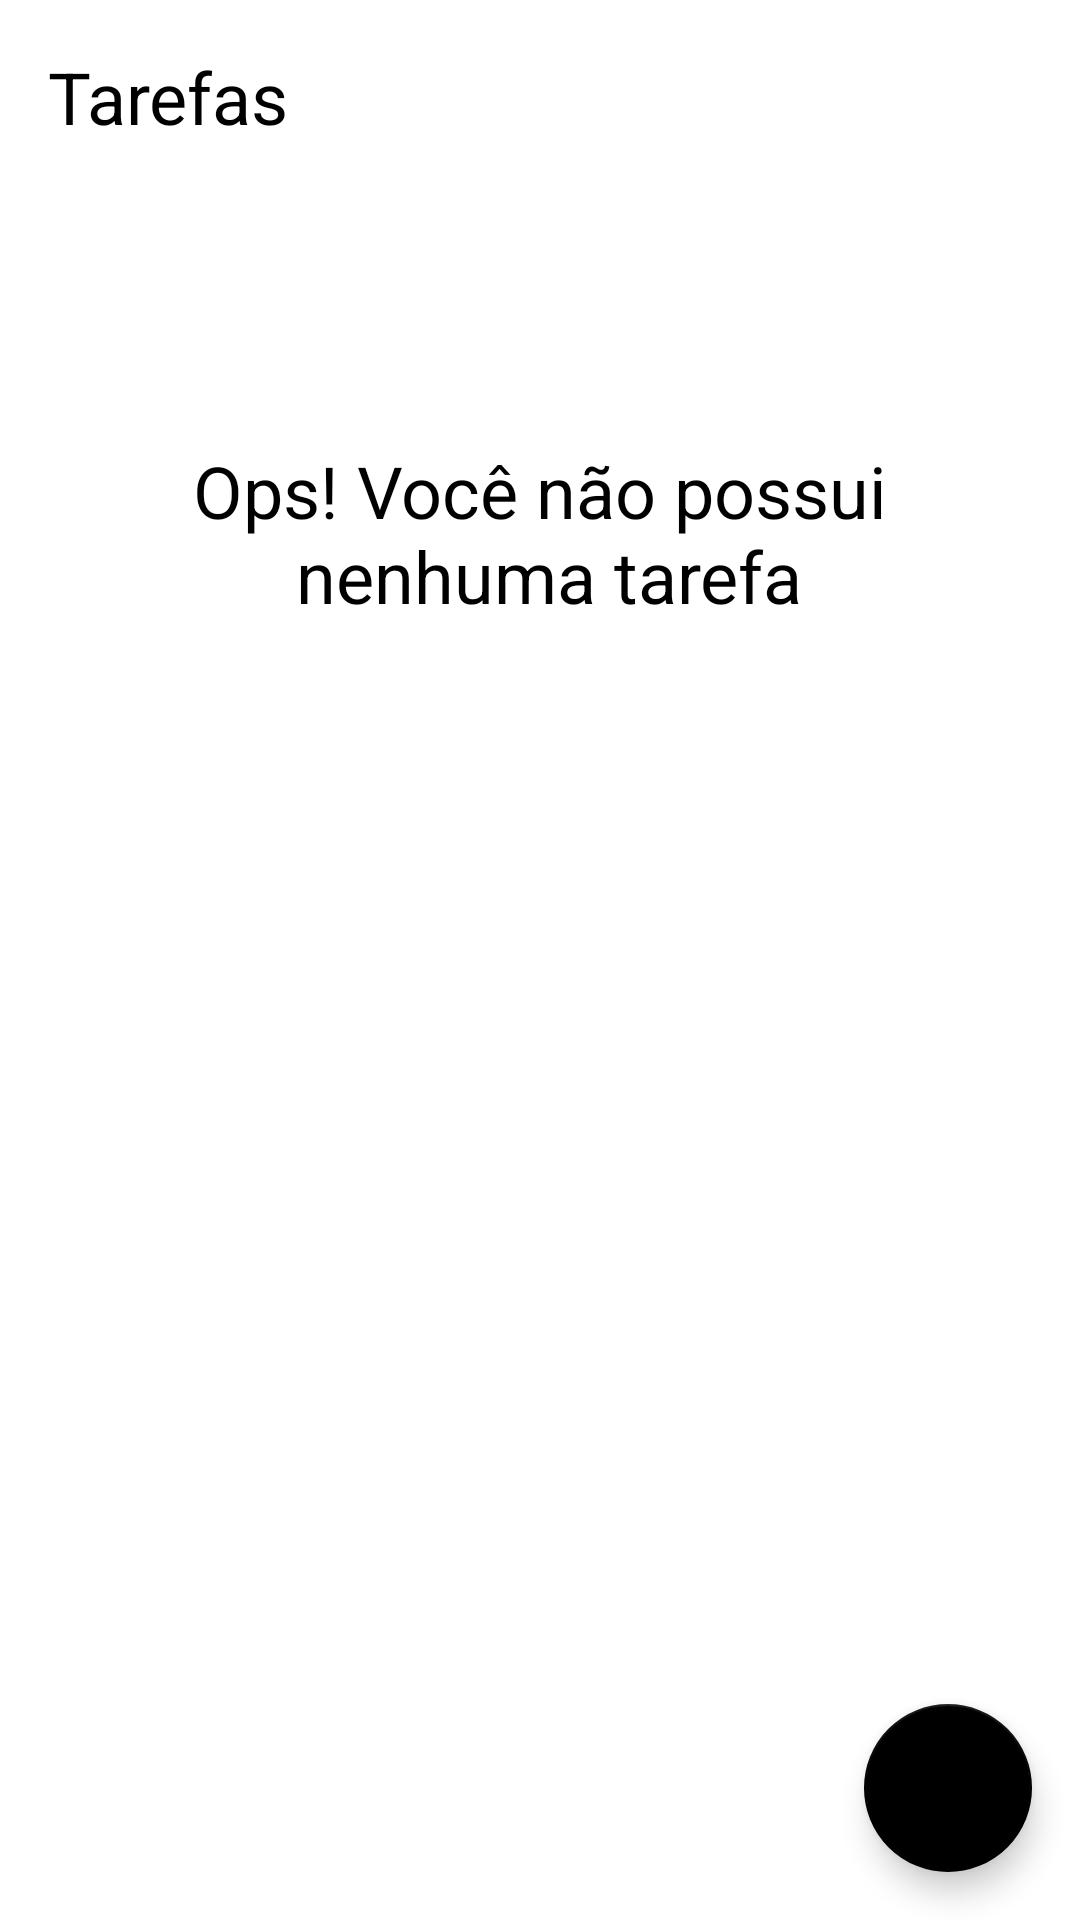

Here is an Android app screen rendered from its layout file. Give the layout XML and the strings, colors and styles it references.
<!-- AndroidManifest.xml: application theme Theme.ToDoList -->
<!-- res/layout/activity_main.xml -->
<?xml version="1.0" encoding="utf-8"?>
<androidx.constraintlayout.widget.ConstraintLayout xmlns:android="http://schemas.android.com/apk/res/android"
    xmlns:app="http://schemas.android.com/apk/res-auto"
    xmlns:tools="http://schemas.android.com/tools"
    android:layout_width="match_parent"
    android:layout_height="match_parent"
    tools:context=".ui.MainActivity">

    <TextView
        android:id="@+id/tv_title"
        android:text="@string/label_tasks"
        android:layout_width="wrap_content"
        android:layout_height="wrap_content"
        android:layout_marginTop="40dp"
        android:layout_margin="16dp"
        android:textColor="@color/black"
        android:textSize="24sp"
        app:layout_constraintStart_toStartOf="parent"
        app:layout_constraintTop_toTopOf="parent"/>

    <include android:id="@+id/include_empty" layout="@layout/empty_state"/>

    <androidx.recyclerview.widget.RecyclerView
        android:id="@+id/rv_tasks"
        app:layout_constraintTop_toBottomOf="@id/tv_title"
        app:layout_constraintBottom_toTopOf="@id/fab"
        android:layout_marginTop="16dp"
        android:layout_width="match_parent"
        android:layout_height="0dp"
        app:layoutManager="androidx.recyclerview.widget.LinearLayoutManager"
        tools:itemCount="8"
        tools:listitem="@layout/item_task"
        tools:visibility="gone"/>

    <com.google.android.material.floatingactionbutton.FloatingActionButton
        android:id="@+id/fab"
        android:layout_width="wrap_content"
        android:layout_height="wrap_content"
        app:layout_constraintEnd_toEndOf="parent"
        app:layout_constraintBottom_toBottomOf="parent"
        android:layout_margin="16dp"
        app:srcCompat="@drawable/ic_add"
        android:contentDescription="@string/label_description_new_task" />
</androidx.constraintlayout.widget.ConstraintLayout>
<!-- res/layout/empty_state.xml (included above) -->
<?xml version="1.0" encoding="utf-8"?>
<androidx.constraintlayout.widget.ConstraintLayout xmlns:android="http://schemas.android.com/apk/res/android"
    android:id="@+id/empty_state"
    android:layout_width="match_parent"
    android:layout_height="match_parent"
    xmlns:app="http://schemas.android.com/apk/res-auto"
    android:layout_margin="16dp">

    <TextView
        android:id="@+id/tv_message"
        android:layout_width="0dp"
        android:layout_height="wrap_content"
        android:text="@string/label_no_tasks"
        app:layout_constraintStart_toStartOf="parent"
        app:layout_constraintBottom_toTopOf="@id/tv_image"
        android:textSize="24sp"
        android:gravity="center"
        app:layout_constraintEnd_toEndOf="parent"
        android:textColor="@color/black" />

    <androidx.appcompat.widget.AppCompatImageView
        android:id="@+id/tv_image"
        android:layout_width="240dp"
        android:layout_height="240dp"
        app:layout_constraintTop_toTopOf="parent"
        android:layout_marginTop="16dp"
        app:layout_constraintStart_toStartOf="parent"
        app:layout_constraintEnd_toEndOf="parent"
        app:layout_constraintBottom_toBottomOf="parent"
        app:srcCompat="@drawable/ic_android"/>

</androidx.constraintlayout.widget.ConstraintLayout>
<!-- res/layout/item_task.xml (included above) -->
<?xml version="1.0" encoding="utf-8"?>
<androidx.constraintlayout.widget.ConstraintLayout xmlns:android="http://schemas.android.com/apk/res/android"
    android:layout_width="match_parent"
    android:layout_height="wrap_content"
    xmlns:app="http://schemas.android.com/apk/res-auto"
    xmlns:tools="http://schemas.android.com/tools"
    android:layout_margin="16dp">

    <TextView
        tools:text="Passear com o cachorro"
        android:id="@+id/tv_title"
        app:layout_constraintStart_toStartOf="parent"
        app:layout_constraintTop_toTopOf="parent"
        android:layout_width="wrap_content"
        android:layout_height="wrap_content"
        android:textSize="18sp"
        android:textStyle="bold"
        android:textColor="@color/black"/>

    <TextView
        android:id="@+id/tv_date"
        android:layout_width="wrap_content"
        android:layout_height="wrap_content"
        app:layout_constraintTop_toBottomOf="@id/tv_title"
        app:layout_constraintStart_toStartOf="@id/tv_title"
        tools:text="01/01/2021 18:00" />

    <androidx.appcompat.widget.AppCompatImageView
        android:id="@+id/ivMore"
        app:layout_constraintEnd_toEndOf="parent"
        app:layout_constraintTop_toTopOf="parent"
        app:layout_constraintBottom_toBottomOf="parent"
        app:srcCompat="@drawable/ic_more"
        android:layout_width="36dp"
        android:layout_height="36dp" />

</androidx.constraintlayout.widget.ConstraintLayout>
<!-- resources referenced by this layout -->
<resources>
  <string name="label_description_new_task">Nova Tarefa</string>
  <string name="label_no_tasks">Ops! Você não possui\n nenhuma tarefa</string>
  <string name="label_tasks">Tarefas</string>
  <style name="Theme.ToDoList" parent="Theme.MaterialComponents.Light.NoActionBar">
          
          <item name="colorPrimary">@color/black</item>
          <item name="colorPrimaryDark">@color/black</item>
          <item name="colorPrimaryVariant">@color/purple_700</item>
          <item name="colorOnPrimary">@color/white</item>
          
          <item name="colorSecondary">@color/black</item>
          <item name="colorSecondaryVariant">@color/teal_700</item>
          <item name="colorOnSecondary">@color/white</item>
          
          <item name="android:statusBarColor" tools:targetApi="l">?attr/colorPrimaryVariant</item>
          
      </style>
  <!-- not gathered from this repository: default colours our renderer supplied (Android Studio template values) -->
  <color name="purple_700">#FF3700B3</color>
  <color name="teal_700">#FF018786</color>
  <color name="black">#FF000000</color>
  <color name="white">#FFFFFFFF</color>
</resources>
